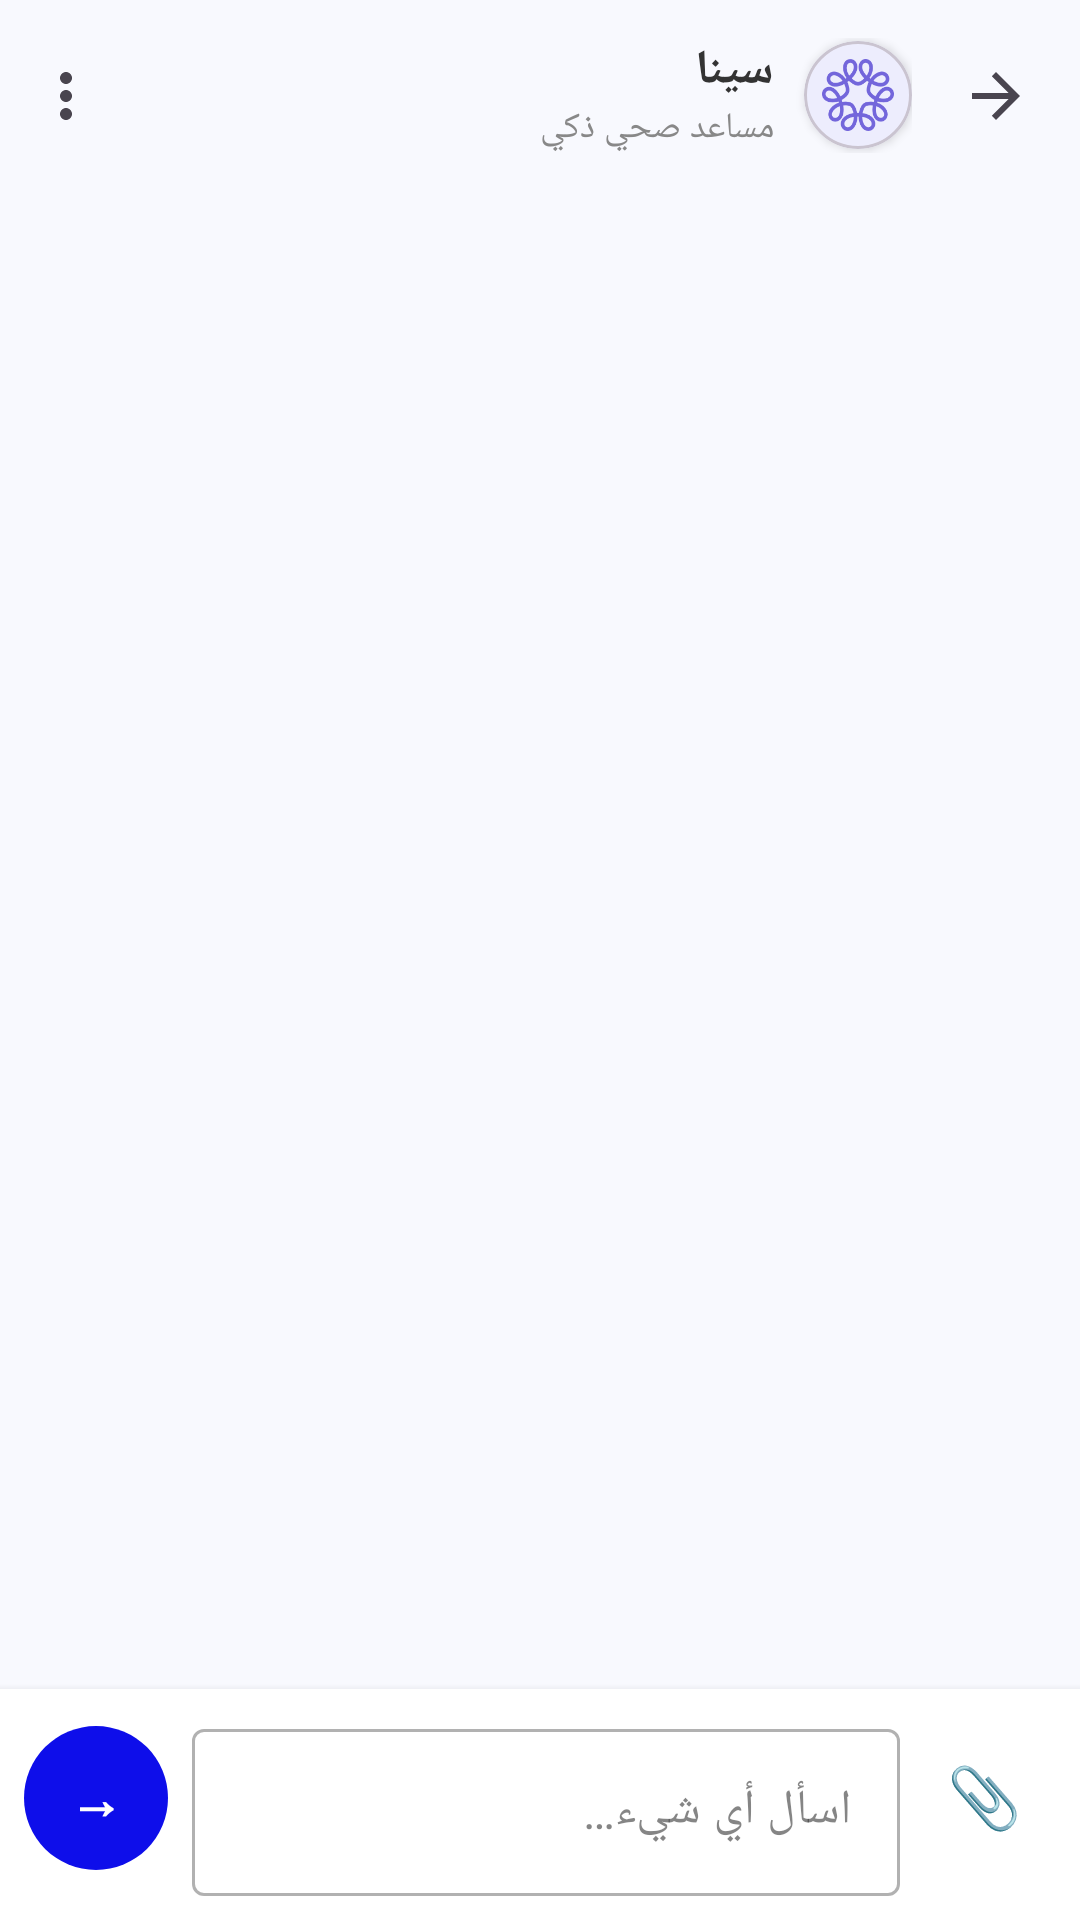

Reconstruct the res/layout file that produces this screen, plus the resources it refers to.
<!-- AndroidManifest.xml: application theme Theme.KotlinSDK -->
<!-- res/layout/activity_sina_chat.xml -->
<?xml version="1.0" encoding="utf-8"?>
<LinearLayout xmlns:android="http://schemas.android.com/apk/res/android"
    xmlns:app="http://schemas.android.com/apk/res-auto"
    xmlns:tools="http://schemas.android.com/tools"
    android:layout_width="match_parent"
    android:layout_height="match_parent"
    android:background="@color/ask_sina_background"
    android:fitsSystemWindows="true"
    android:layoutDirection="rtl"
    android:textDirection="rtl"
    android:orientation="vertical"
    tools:context="com.altibbi.kotlinsdk.sina.SinaChatActivity">

    <com.google.android.material.appbar.AppBarLayout
        android:layout_width="match_parent"
        android:layout_height="wrap_content"
        android:background="@color/ask_sina_background">

        <com.google.android.material.appbar.MaterialToolbar
            android:id="@+id/toolbar"
            android:layout_width="match_parent"
            android:layout_height="?attr/actionBarSize"
            android:background="@color/ask_sina_background"
            app:menu="@menu/menu_sina_chat"
            app:navigationIcon="?attr/homeAsUpIndicator"
            app:titleTextColor="@color/text_primary">

            <LinearLayout
                android:layout_width="wrap_content"
                android:layout_height="wrap_content"
                android:gravity="center_vertical"
                android:orientation="horizontal">

                <com.google.android.material.card.MaterialCardView
                    android:layout_width="36dp"
                    android:layout_height="36dp"
                    android:layout_marginEnd="10dp"
                    app:cardBackgroundColor="@color/white"
                    app:cardCornerRadius="18dp"
                    app:cardElevation="2dp">

                    <ImageView
                        android:layout_width="24dp"
                        android:layout_height="24dp"
                        android:layout_gravity="center"
                        android:contentDescription="Sina"
                        android:scaleType="centerInside"
                        android:src="@drawable/master_logo" />
                </com.google.android.material.card.MaterialCardView>

                <LinearLayout
                    android:layout_width="wrap_content"
                    android:layout_height="wrap_content"
                    android:orientation="vertical">

                    <TextView
                        android:layout_width="wrap_content"
                        android:layout_height="wrap_content"
                        android:text="@string/sina_chat_title"
                        android:textColor="@color/text_primary"
                        android:textSize="16sp"
                        android:textStyle="bold" />

                    <TextView
                        android:layout_width="wrap_content"
                        android:layout_height="wrap_content"
                        android:text="@string/sina_chat_subtitle"
                        android:textColor="@color/gray"
                        android:textSize="12sp" />
                </LinearLayout>
            </LinearLayout>
        </com.google.android.material.appbar.MaterialToolbar>
    </com.google.android.material.appbar.AppBarLayout>

    
    <androidx.recyclerview.widget.RecyclerView
        android:id="@+id/rv_messages"
        android:layout_width="match_parent"
        android:layout_height="0dp"
        android:layout_weight="1"
        android:clipToPadding="false"
        android:paddingStart="12dp"
        android:paddingTop="8dp"
        android:paddingEnd="12dp"
        android:paddingBottom="8dp"
        android:scrollbars="none" />

    
    <LinearLayout
        android:id="@+id/layout_typing"
        android:layout_width="match_parent"
        android:layout_height="wrap_content"
        android:gravity="center_vertical"
        android:orientation="horizontal"
        android:paddingStart="20dp"
        android:paddingTop="4dp"
        android:paddingBottom="4dp"
        android:visibility="gone">

        <ProgressBar
            android:layout_width="18dp"
            android:layout_height="18dp"
            android:indeterminateTint="@color/primary"
            style="?android:attr/progressBarStyleSmall" />

        <TextView
            android:layout_width="wrap_content"
            android:layout_height="wrap_content"
            android:layout_marginStart="8dp"
            android:text="@string/sina_chat_typing"
            android:textColor="@color/gray"
            android:textSize="12sp" />
    </LinearLayout>

    
    <HorizontalScrollView
        android:id="@+id/scroll_suggestions"
        android:layout_width="match_parent"
        android:layout_height="wrap_content"
        android:paddingStart="12dp"
        android:paddingTop="6dp"
        android:paddingEnd="12dp"
        android:paddingBottom="6dp"
        android:scrollbars="none"
        android:visibility="gone">

        <com.google.android.material.chip.ChipGroup
            android:id="@+id/chip_group_suggestions"
            android:layout_width="wrap_content"
            android:layout_height="wrap_content"
            app:singleLine="true"
            app:chipSpacingHorizontal="8dp" />
    </HorizontalScrollView>

    
    <LinearLayout
        android:layout_width="match_parent"
        android:layout_height="wrap_content"
        android:background="@color/white"
        android:elevation="4dp"
        android:gravity="bottom"
        android:orientation="horizontal"
        android:paddingStart="8dp"
        android:paddingTop="8dp"
        android:paddingEnd="8dp"
        android:paddingBottom="8dp">

        <com.google.android.material.button.MaterialButton
            android:id="@+id/btn_attach"
            style="@style/Widget.Material3.Button.IconButton"
            android:layout_width="48dp"
            android:layout_height="48dp"
            android:layout_marginEnd="4dp"
            android:layout_marginBottom="4dp"
            android:contentDescription="@string/sina_chat_attach"
            android:insetTop="0dp"
            android:insetBottom="0dp"
            android:padding="0dp"
            android:text="📎"
            android:textSize="20sp" />

        <com.google.android.material.textfield.TextInputLayout
            style="@style/Widget.MaterialComponents.TextInputLayout.OutlinedBox"
            android:layout_width="0dp"
            android:layout_height="wrap_content"
            android:layout_weight="1"
            android:hint="@string/sina_chat_hint">

            <com.google.android.material.textfield.TextInputEditText
                android:id="@+id/et_message"
                android:layout_width="match_parent"
                android:layout_height="wrap_content"
                android:inputType="textMultiLine|textCapSentences"
                android:maxLength="200"
                android:maxLines="4"
                android:minLines="1" />
        </com.google.android.material.textfield.TextInputLayout>

        <com.google.android.material.button.MaterialButton
            android:id="@+id/btn_send"
            style="@style/Widget.Altibbi.Button.Primary"
            android:layout_width="48dp"
            android:layout_height="48dp"
            android:layout_marginStart="8dp"
            android:layout_marginBottom="4dp"
            android:contentDescription="@string/sina_chat_send"
            android:enabled="false"
            android:insetTop="0dp"
            android:insetBottom="0dp"
            android:padding="0dp"
            android:text="→"
            android:textSize="18sp"
            app:cornerRadius="24dp" />
    </LinearLayout>
</LinearLayout>
<!-- resources referenced by this layout -->
<resources>
  <color name="ask_sina_background">#F8F9FE</color>
  <color name="gray">#888888</color>
  <color name="primary">#0E0EEA</color>
  <color name="text_primary">#333333</color>
  <color name="white">#FFFFFF</color>
  <!-- drawable master_logo: png bitmap (drawable, 7025 bytes) -->
  <string name="sina_chat_attach">إرفاق صورة</string>
  <string name="sina_chat_hint">اسأل أي شيء…</string>
  <string name="sina_chat_send">إرسال</string>
  <string name="sina_chat_subtitle">مساعد صحي ذكي</string>
  <string name="sina_chat_title">سينا</string>
  <string name="sina_chat_typing">سينا يكتب…</string>
  <style name="Widget.Altibbi.Button.Primary" parent="Widget.Material3.Button">
          <item name="android:minHeight">@dimen/design_button_height</item>
          <item name="android:textSize">14sp</item>
          <item name="android:textStyle">bold</item>
          <item name="android:textColor">@color/white</item>
          <item name="backgroundTint">@color/primary</item>
          <item name="cornerRadius">@dimen/design_button_corner</item>
          <item name="android:insetTop">0dp</item>
          <item name="android:insetBottom">0dp</item>
      </style>
  <style name="Theme.KotlinSDK" parent="Base.Theme.KotlinSDK" />
  <dimen name="design_button_height">50dp</dimen>
  <dimen name="design_button_corner">12dp</dimen>
  <style name="Base.Theme.KotlinSDK" parent="Theme.Material3.DayNight.NoActionBar">
          <item name="colorPrimary">@color/primary</item>
          <item name="colorOnPrimary">@color/white</item>
          <item name="colorPrimaryContainer">@color/secondary</item>
          <item name="colorOnPrimaryContainer">@color/white</item>
          <item name="colorSecondary">@color/secondary</item>
          <item name="colorOnSecondary">@color/white</item>
          <item name="colorSurface">@color/surface</item>
          <item name="colorOnSurface">@color/text_primary</item>
          <item name="colorOnSurfaceVariant">@color/gray</item>
          <item name="colorError">@color/error</item>
          <item name="colorOnError">@color/white</item>
          <item name="android:colorBackground">@color/background</item>
          <item name="android:windowBackground">@color/background</item>
          <item name="android:statusBarColor">@color/primary</item>
          <item name="android:navigationBarColor">@color/background</item>
      </style>
  <color name="secondary">#0920B1</color>
  <color name="surface">#FFFFFF</color>
  <color name="error">#E43F3F</color>
  <color name="background">#F3F3F4</color>
</resources>
